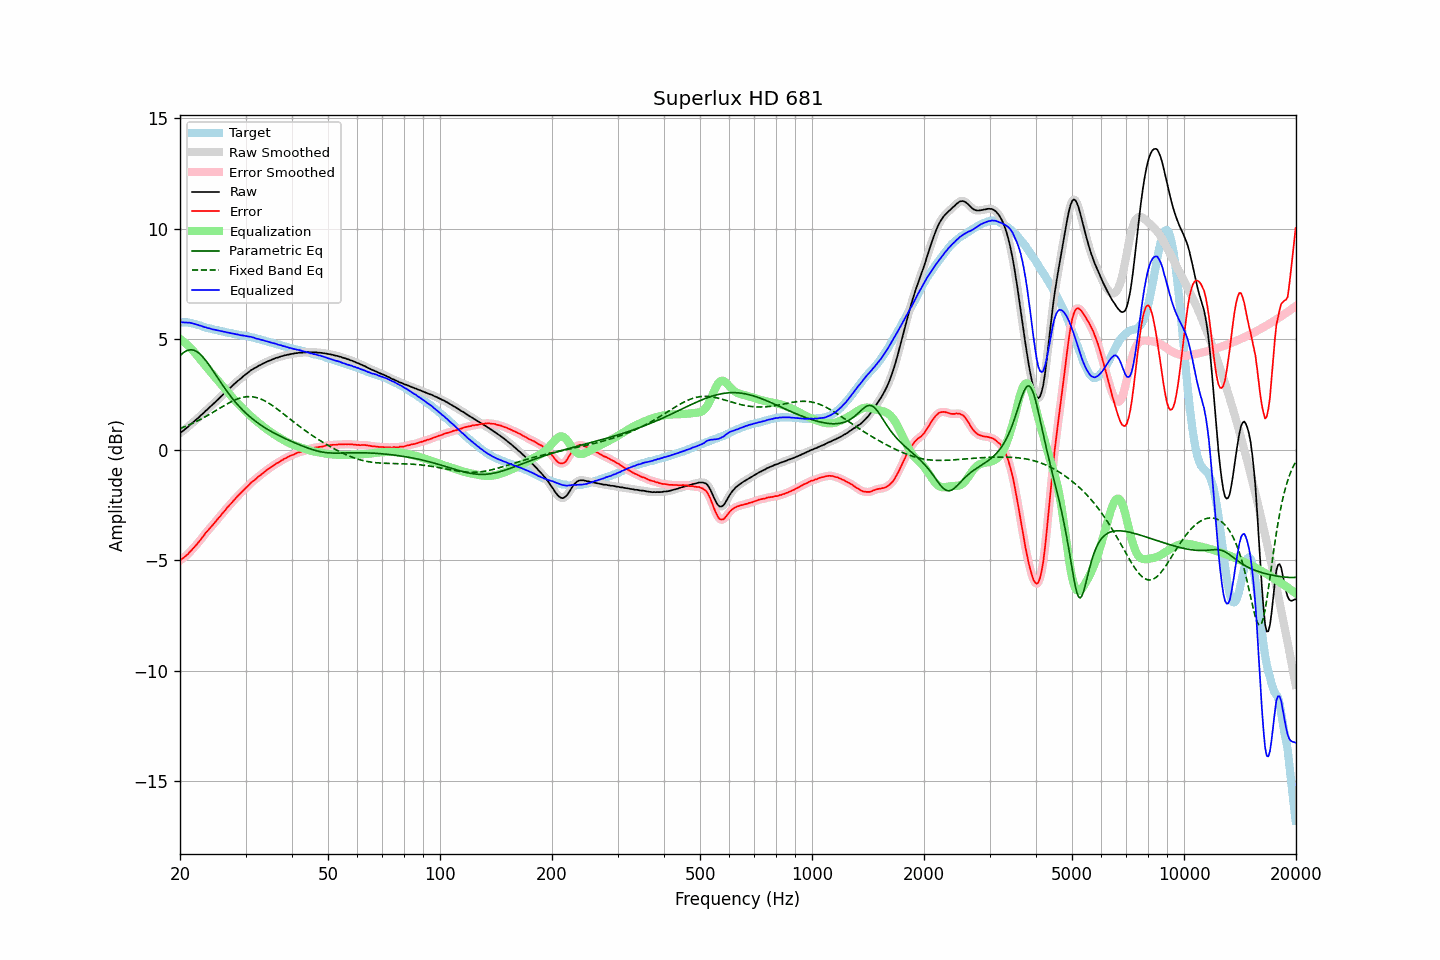

Values plotted in this chart, from the file beside it:
frequency, raw, error, smoothed, error_smoothed, equalization, parametric_eq, fixed_band_eq, equalized_raw, equalized_smoothed, target
20.00, 0.75, -5.01, 0.75, -5.00, 5.01, 4.25, 0.96, 5.76, 5.76, 5.76
20.20, 0.81, -4.95, 0.80, -4.96, 4.96, 4.32, 0.99, 5.76, 5.76, 5.76
20.40, 0.86, -4.90, 0.86, -4.90, 4.90, 4.38, 1.01, 5.76, 5.76, 5.76
20.61, 0.92, -4.84, 0.92, -4.84, 4.84, 4.43, 1.04, 5.75, 5.75, 5.76
20.81, 0.98, -4.78, 0.98, -4.78, 4.77, 4.47, 1.07, 5.75, 5.75, 5.76
21.02, 1.04, -4.72, 1.04, -4.71, 4.71, 4.50, 1.10, 5.74, 5.75, 5.76
21.23, 1.11, -4.63, 1.10, -4.64, 4.64, 4.51, 1.13, 5.74, 5.74, 5.74
21.44, 1.17, -4.56, 1.17, -4.56, 4.56, 4.52, 1.17, 5.73, 5.73, 5.73
21.66, 1.23, -4.48, 1.23, -4.48, 4.48, 4.51, 1.20, 5.71, 5.71, 5.71
21.87, 1.29, -4.40, 1.29, -4.40, 4.40, 4.48, 1.23, 5.69, 5.69, 5.69
22.09, 1.36, -4.32, 1.35, -4.32, 4.32, 4.45, 1.27, 5.67, 5.67, 5.68
22.31, 1.42, -4.23, 1.42, -4.23, 4.23, 4.41, 1.30, 5.65, 5.65, 5.65
22.54, 1.48, -4.15, 1.48, -4.14, 4.14, 4.35, 1.34, 5.62, 5.62, 5.63
22.76, 1.56, -4.05, 1.55, -4.05, 4.05, 4.28, 1.38, 5.61, 5.60, 5.61
22.99, 1.62, -3.96, 1.62, -3.96, 3.96, 4.21, 1.42, 5.58, 5.58, 5.58
23.22, 1.68, -3.87, 1.68, -3.86, 3.87, 4.12, 1.46, 5.55, 5.55, 5.55
23.45, 1.76, -3.76, 1.75, -3.77, 3.78, 4.04, 1.50, 5.54, 5.53, 5.52
23.69, 1.82, -3.69, 1.82, -3.68, 3.69, 3.94, 1.54, 5.51, 5.51, 5.51
23.92, 1.89, -3.60, 1.89, -3.60, 3.60, 3.84, 1.58, 5.49, 5.49, 5.49
24.16, 1.96, -3.52, 1.95, -3.52, 3.52, 3.73, 1.62, 5.47, 5.47, 5.48
24.40, 2.02, -3.44, 2.02, -3.43, 3.43, 3.63, 1.67, 5.45, 5.45, 5.46
24.65, 2.09, -3.35, 2.09, -3.35, 3.35, 3.52, 1.71, 5.43, 5.43, 5.44
24.89, 2.16, -3.26, 2.16, -3.26, 3.26, 3.41, 1.75, 5.42, 5.42, 5.42
25.14, 2.23, -3.18, 2.23, -3.18, 3.18, 3.30, 1.80, 5.40, 5.40, 5.41
25.39, 2.30, -3.09, 2.30, -3.09, 3.09, 3.19, 1.84, 5.39, 5.39, 5.39
25.65, 2.37, -3.01, 2.37, -3.00, 3.00, 3.08, 1.89, 5.37, 5.37, 5.38
25.91, 2.44, -2.91, 2.44, -2.92, 2.92, 2.97, 1.93, 5.35, 5.35, 5.35
26.16, 2.51, -2.83, 2.51, -2.83, 2.83, 2.87, 1.97, 5.34, 5.34, 5.34
26.43, 2.58, -2.75, 2.58, -2.74, 2.74, 2.76, 2.02, 5.32, 5.32, 5.33
26.69, 2.65, -2.65, 2.65, -2.66, 2.66, 2.66, 2.06, 5.31, 5.31, 5.30
26.96, 2.72, -2.57, 2.72, -2.57, 2.58, 2.56, 2.10, 5.29, 5.29, 5.29
27.23, 2.79, -2.49, 2.78, -2.49, 2.49, 2.47, 2.14, 5.28, 5.28, 5.28
27.50, 2.85, -2.42, 2.85, -2.41, 2.41, 2.37, 2.17, 5.26, 5.26, 5.27
27.77, 2.92, -2.33, 2.92, -2.33, 2.33, 2.28, 2.21, 5.25, 5.25, 5.25
28.05, 2.99, -2.25, 2.98, -2.25, 2.25, 2.19, 2.24, 5.24, 5.23, 5.24
28.33, 3.05, -2.17, 3.05, -2.17, 2.17, 2.11, 2.27, 5.22, 5.22, 5.22
28.62, 3.12, -2.09, 3.11, -2.09, 2.09, 2.02, 2.30, 5.21, 5.20, 5.21
28.90, 3.17, -2.02, 3.17, -2.02, 2.02, 1.94, 2.33, 5.19, 5.19, 5.19
29.19, 3.23, -1.94, 3.23, -1.94, 1.94, 1.87, 2.35, 5.17, 5.18, 5.17
29.48, 3.30, -1.87, 3.29, -1.87, 1.87, 1.79, 2.37, 5.17, 5.16, 5.17
29.78, 3.36, -1.80, 3.36, -1.80, 1.80, 1.72, 2.38, 5.15, 5.15, 5.16
30.08, 3.42, -1.73, 3.41, -1.73, 1.72, 1.65, 2.39, 5.14, 5.14, 5.15
30.38, 3.47, -1.66, 3.47, -1.66, 1.66, 1.58, 2.40, 5.12, 5.13, 5.13
30.68, 3.53, -1.59, 3.53, -1.58, 1.59, 1.52, 2.40, 5.11, 5.11, 5.12
30.99, 3.59, -1.50, 3.58, -1.51, 1.52, 1.46, 2.40, 5.11, 5.10, 5.09
31.30, 3.63, -1.45, 3.63, -1.45, 1.45, 1.40, 2.39, 5.08, 5.08, 5.08
31.61, 3.68, -1.39, 3.67, -1.39, 1.39, 1.34, 2.38, 5.07, 5.06, 5.07
31.93, 3.71, -1.34, 3.71, -1.33, 1.33, 1.28, 2.37, 5.03, 5.04, 5.05
32.24, 3.75, -1.27, 3.75, -1.27, 1.27, 1.23, 2.35, 5.02, 5.02, 5.02
32.57, 3.80, -1.20, 3.79, -1.21, 1.21, 1.18, 2.32, 5.00, 5.00, 5.00
32.89, 3.83, -1.16, 3.83, -1.15, 1.15, 1.13, 2.30, 4.98, 4.98, 4.99
33.22, 3.87, -1.09, 3.87, -1.09, 1.09, 1.08, 2.27, 4.96, 4.96, 4.96
33.55, 3.91, -1.04, 3.90, -1.04, 1.04, 1.03, 2.23, 4.94, 4.94, 4.95
33.89, 3.94, -0.98, 3.94, -0.98, 0.98, 0.98, 2.20, 4.92, 4.92, 4.92
34.23, 3.98, -0.92, 3.97, -0.92, 0.92, 0.94, 2.16, 4.90, 4.90, 4.90
34.57, 4.01, -0.87, 4.01, -0.87, 0.87, 0.90, 2.11, 4.88, 4.88, 4.88
34.92, 4.04, -0.82, 4.04, -0.82, 0.82, 0.85, 2.07, 4.86, 4.86, 4.86
35.27, 4.07, -0.77, 4.07, -0.77, 0.77, 0.81, 2.02, 4.84, 4.84, 4.84
35.62, 4.10, -0.72, 4.10, -0.72, 0.72, 0.77, 1.97, 4.82, 4.82, 4.82
35.97, 4.13, -0.67, 4.13, -0.67, 0.67, 0.73, 1.92, 4.80, 4.80, 4.80
... 635 more rows
